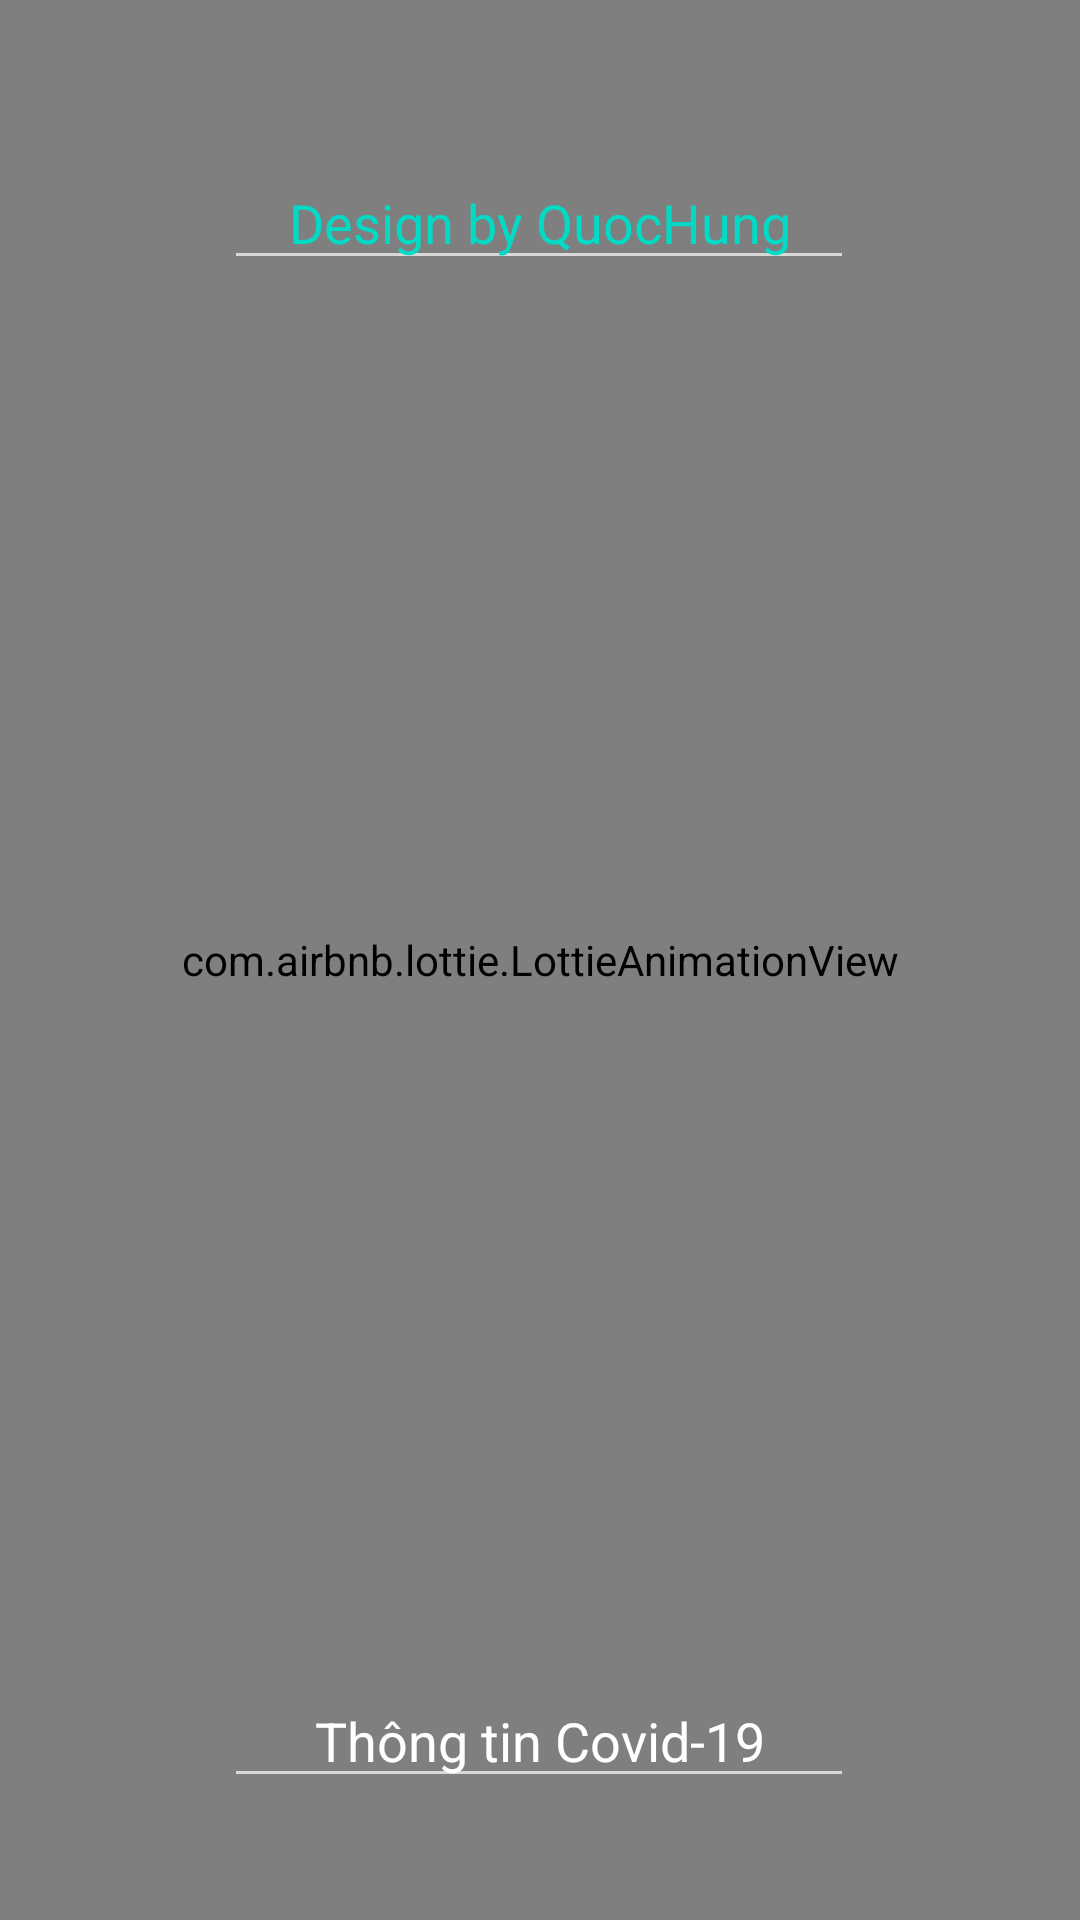

Layout XML and referenced resources for this Android screen:
<!-- AndroidManifest.xml: activity theme Theme.AppCompat.NoActionBar -->
<!-- res/layout/activity_logo.xml -->
<?xml version="1.0" encoding="utf-8"?>
<androidx.constraintlayout.widget.ConstraintLayout xmlns:android="http://schemas.android.com/apk/res/android"
    xmlns:app="http://schemas.android.com/apk/res-auto"
    xmlns:tools="http://schemas.android.com/tools"
    android:layout_width="match_parent"
    android:layout_height="match_parent"
    android:overScrollMode="never"
    android:clickable="false"
    tools:context=".LogoActivity"

    android:background="@color/colorAccentnew">


    <com.airbnb.lottie.LottieAnimationView
        android:id="@+id/lottieAnimationView"
        android:layout_width="match_parent"
        android:layout_height="match_parent"
        app:lottie_autoPlay="true"
        app:lottie_fileName="17949-corona-doctor.json"
        app:lottie_loop="true"
        app:lottie_speed="0.7"
        app:lottie_cacheComposition="true"
        app:lottie_renderMode="hardware"
        app:lottie_repeatMode="restart"
        tools:layout_editor_absoluteX="0dp"
        tools:layout_editor_absoluteY="0dp"></com.airbnb.lottie.LottieAnimationView>

    <EditText
        android:id="@+id/editTextTextPersonName2"
        android:layout_width="wrap_content"
        android:layout_height="wrap_content"
        android:ems="10"
        android:gravity="center_horizontal"
        android:text="Design by QuocHung"
        android:textAlignment="center"
        android:textColor="@color/teal_200"
        app:layout_constraintBottom_toBottomOf="parent"
        app:layout_constraintEnd_toEndOf="parent"
        app:layout_constraintHorizontal_bias="0.497"
        app:layout_constraintStart_toStartOf="parent"

        app:layout_constraintTop_toTopOf="parent"
        app:layout_constraintVertical_bias="0.087"
        tools:ignore="MissingConstraints" />

    <EditText
        android:id="@+id/editTextTextPersonName"
        android:layout_width="wrap_content"
        android:layout_height="wrap_content"
        android:ems="10"
        android:gravity="center_horizontal"
        android:text="Thông tin Covid-19"
        android:textAlignment="center"
        app:layout_constraintBottom_toBottomOf="parent"
        app:layout_constraintEnd_toEndOf="parent"
        app:layout_constraintHorizontal_bias="0.497"
        app:layout_constraintStart_toStartOf="parent"

        app:layout_constraintTop_toTopOf="parent"
        app:layout_constraintVertical_bias="0.932" />


</androidx.constraintlayout.widget.ConstraintLayout>
<!-- resources referenced by this layout -->
<resources>
  <color name="colorAccentnew">#1e344b</color>
  <color name="teal_200">#FF03DAC5</color>
</resources>
